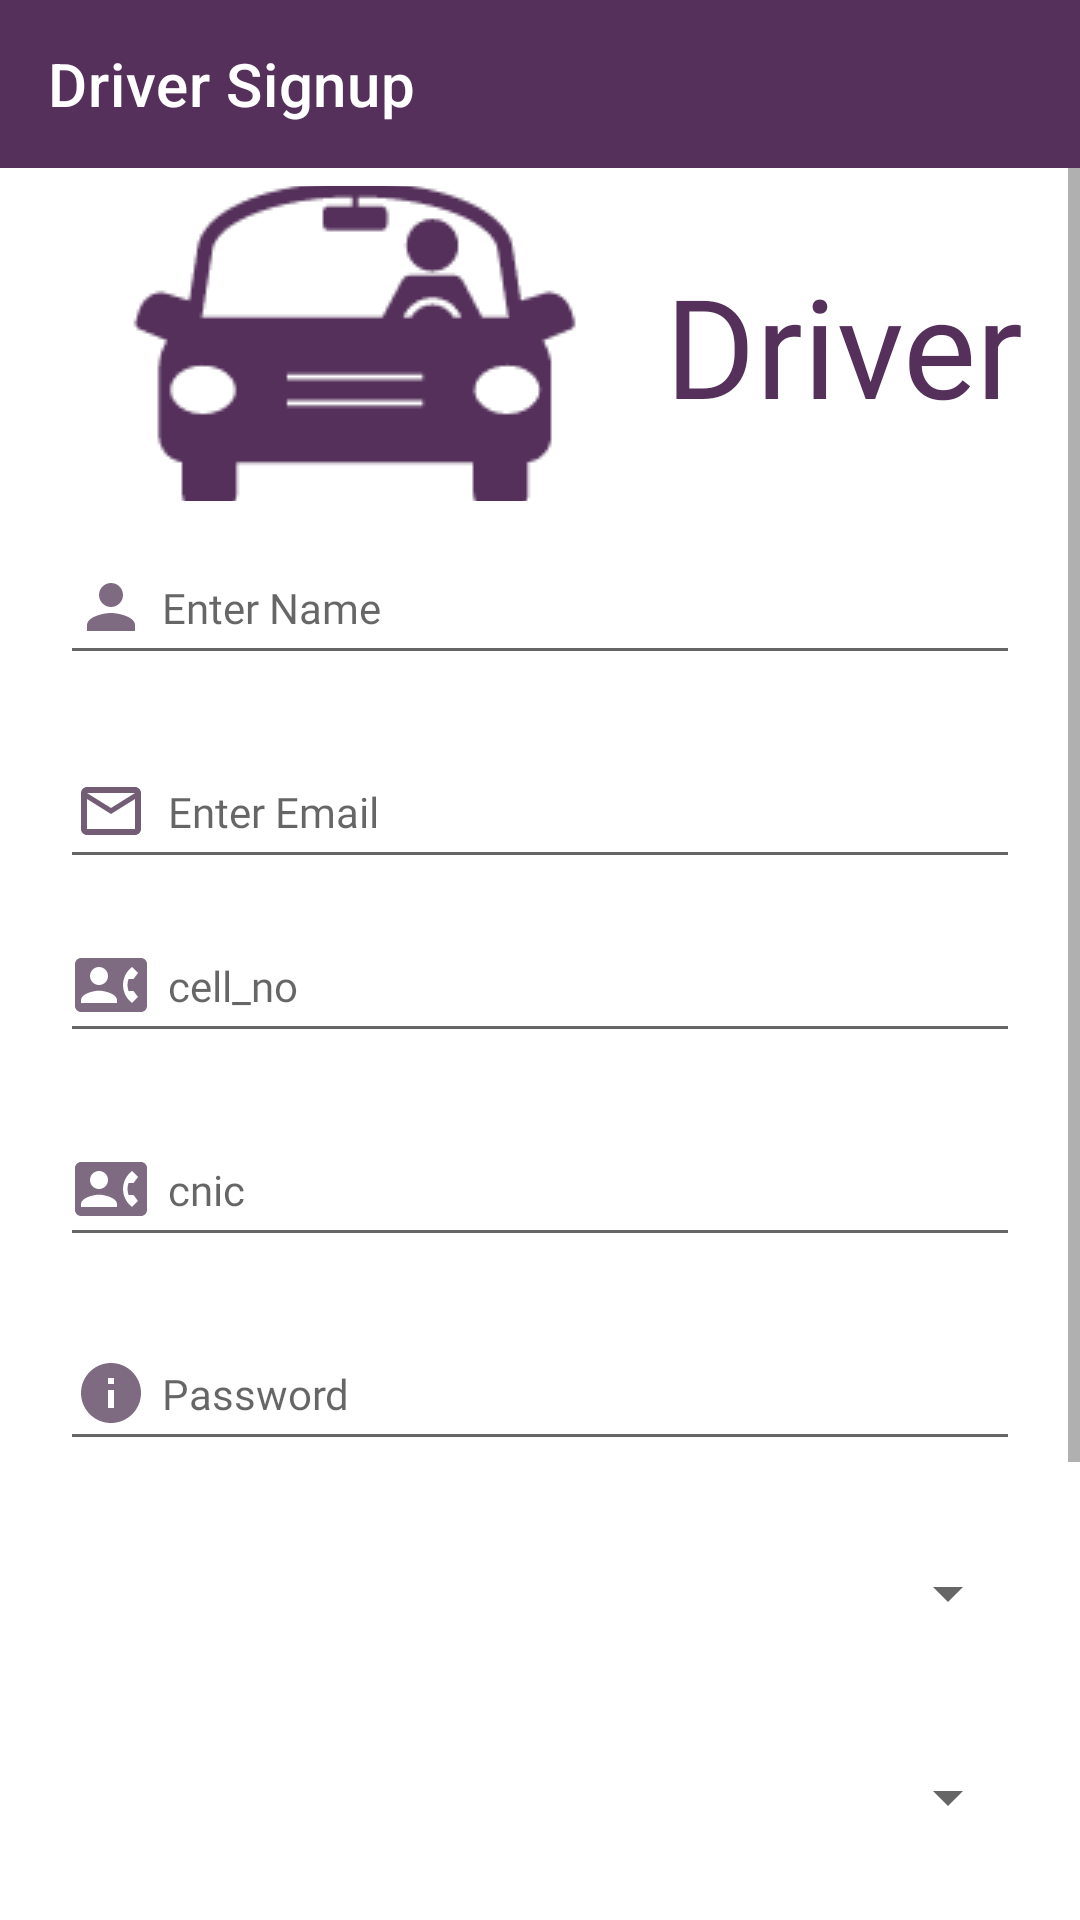

The Android layout XML behind this screen, and the referenced resources:
<!-- AndroidManifest.xml: application theme Theme.FareShare -->
<!-- res/layout/activity_driver_register.xml -->
<?xml version="1.0" encoding="utf-8"?>
<LinearLayout xmlns:android="http://schemas.android.com/apk/res/android"
    xmlns:app="http://schemas.android.com/apk/res-auto"
    xmlns:tools="http://schemas.android.com/tools"
    android:layout_width="match_parent"
    android:layout_height="match_parent"
    android:orientation="vertical"
    tools:context=".activities.DriverRegisterActivity">

    <androidx.appcompat.widget.Toolbar
        android:layout_width="match_parent"
        android:layout_height="wrap_content"
        android:background="@color/main_color"
        app:title="Driver Signup"
        app:titleTextColor="@color/white" />

    <ScrollView
        android:layout_width="match_parent"
        android:layout_height="wrap_content">

        <LinearLayout

            android:layout_width="match_parent"
            android:layout_height="wrap_content"
            android:orientation="vertical">

            <TextView
                android:id="@+id/textView4"
                android:layout_width="wrap_content"
                android:layout_height="105dp"
                android:layout_gravity="center"
                android:layout_marginTop="6dp"
                android:drawableStart="@drawable/d_reg"
                android:drawablePadding="2dp"
                android:fontFamily="@font/kavoon"
                android:gravity="center"
                android:paddingTop="1dp"
                android:text="@string/driver"
                android:textAlignment="center"
                android:textColor="#54305a"
                android:textSize="46sp" />

            <EditText
                android:id="@+id/driver_name"
                android:layout_width="match_parent"
                android:layout_height="wrap_content"
                android:layout_marginStart="20dp"
                android:layout_marginTop="10dp"
                android:layout_marginEnd="20dp"
                android:layout_marginBottom="10dp"
                android:drawableStart="@drawable/name"
                android:drawablePadding="5dp"
                android:paddingStart="5dp"
                android:fontFamily="@font/kavoon"
                android:hint="@string/enter_name"
                android:inputType="textPersonName"
                android:minHeight="48dp"
                android:textAlignment="textStart"
                android:textSize="14sp" />

            <EditText
                android:id="@+id/driver_mail"
                android:layout_width="match_parent"
                android:layout_height="wrap_content"
                android:layout_marginStart="20dp"
                android:layout_marginTop="10dp"
                android:layout_marginEnd="20dp"
                android:paddingStart="5dp"
                android:drawableStart="@drawable/ic_baseline_mail_outline_24"
                android:drawablePadding="7dp"
                android:fontFamily="@font/kavoon"
                android:hint="@string/enter_email"
                android:inputType="textEmailAddress"
                android:minHeight="48dp"
                android:textAlignment="textStart"
                android:textSize="14sp" />

            <EditText
                android:id="@+id/driver_cellno"
                android:layout_width="match_parent"
                android:layout_height="wrap_content"
                android:layout_marginStart="20dp"
                android:layout_marginTop="10dp"
                android:layout_marginEnd="20dp"
                android:layout_marginBottom="10dp"
                android:drawableStart="@drawable/phone"
                android:drawablePadding="7dp"
                android:ems="10"
                android:paddingStart="5dp"
                android:fontFamily="@font/kavoon"
                android:hint="cell_no"
                android:inputType="phone"
                android:minHeight="48dp"
                android:textAlignment="textStart"
                android:textSize="14sp" />

            <EditText
                android:id="@+id/driver_cnic"
                android:layout_width="match_parent"
                android:layout_height="wrap_content"
                android:layout_marginStart="20dp"
                android:layout_marginTop="10dp"
                android:paddingStart="5dp"
                android:layout_marginEnd="20dp"
                android:layout_marginBottom="10dp"
                android:drawableStart="@drawable/phone"
                android:drawablePadding="7dp"
                android:ems="10"
                android:fontFamily="@font/kavoon"
                android:hint="cnic"
                android:inputType="phone"
                android:minHeight="48dp"
                android:textAlignment="textStart"
                android:textSize="14sp" />

            <EditText
                android:id="@+id/driver_password"
                android:layout_width="match_parent"
                android:layout_height="wrap_content"
                android:layout_marginStart="20dp"
                android:layout_marginTop="10dp"
                android:layout_marginEnd="20dp"
                android:paddingStart="5dp"
                android:layout_marginBottom="10dp"
                android:drawableStart="@drawable/picon"
                android:drawablePadding="5dp"
                android:fontFamily="@font/kavoon"
                android:hint="@string/password"
                android:inputType="textPassword"
                android:minHeight="48dp"
                android:textAlignment="textStart"
                android:textSize="14sp" />

            <Spinner
                android:id="@+id/spinner_gender_driver"
                android:layout_width="match_parent"
                android:layout_height="wrap_content"
                android:layout_marginStart="20dp"
                android:layout_marginTop="10dp"
                android:layout_marginEnd="20dp"
                android:layout_marginBottom="10dp"
                android:drawableStart="@drawable/gender"
                android:drawablePadding="7dp"
                android:ems="10"
                android:fontFamily="@font/kavoon"
                android:hint="gender"
                android:inputType="phone"
                android:minHeight="48dp"
                android:textAlignment="textStart"
                android:textSize="14sp" />

            <Spinner
                android:id="@+id/spinner_vehicle_driver"
                android:layout_width="match_parent"
                android:layout_height="wrap_content"
                android:layout_marginStart="20dp"
                android:layout_marginTop="10dp"
                android:layout_marginEnd="20dp"
                android:layout_marginBottom="10dp"
                android:drawableStart="@drawable/gender"
                android:drawablePadding="7dp"
                android:ems="10"
                android:fontFamily="@font/kavoon"
                android:hint="gender"
                android:inputType="phone"
                android:minHeight="48dp"
                android:textAlignment="textStart"
                android:textSize="14sp" />

            <EditText
                android:id="@+id/vehical_numberplate"
                android:layout_width="match_parent"
                android:layout_height="wrap_content"
                android:layout_marginStart="20dp"
                android:layout_marginTop="10dp"
                android:layout_marginEnd="20dp"
                android:layout_marginBottom="10dp"
                android:drawableStart="@drawable/numplate"
                android:drawablePadding="7dp"
                android:ems="10"
                android:paddingStart="5dp"
                android:fontFamily="@font/kavoon"
                android:hint=" vehical number plate"
                android:inputType="phone"
                android:minHeight="48dp"
                android:textAlignment="textStart"
                android:textSize="14sp" />

            <EditText
                android:id="@+id/driver_licence"
                android:layout_width="match_parent"
                android:layout_height="wrap_content"
                android:layout_marginStart="20dp"
                android:layout_marginTop="10dp"
                android:layout_marginEnd="20dp"
                android:layout_marginBottom="10dp"
                android:drawableStart="@drawable/licenc"
                android:drawablePadding="7dp"
                android:ems="10"
                android:paddingStart="5dp"
                android:fontFamily="@font/kavoon"
                android:hint="licence no"
                android:inputType="phone"
                android:minHeight="48dp"
                android:textAlignment="textStart"
                android:textSize="14sp" />

            <Button
                android:id="@+id/driver_signup"
                android:layout_width="match_parent"
                android:layout_height="wrap_content"
                android:layout_gravity="center"
                android:layout_marginStart="30dp"
                android:layout_marginTop="10dp"
                android:layout_marginEnd="30dp"
                android:layout_marginBottom="20dp"
                android:backgroundTint="#54305a"
                android:fontFamily="@font/kavoon"
                android:text="Sign up"
                android:textAlignment="center"
                android:textColor="@color/white"
                android:textStyle="bold"
                app:cornerRadius="20dp" />

        </LinearLayout>


    </ScrollView>


</LinearLayout>
<!-- resources referenced by this layout -->
<resources>
  <color name="main_color">#54305a</color>
  <color name="white">#FFFFFFFF</color>
  <!-- drawable d_reg: png bitmap (drawable, 4212 bytes) -->
  <!-- drawable gender: png bitmap (drawable-ldpi, 655 bytes) -->
  <!-- drawable ic_baseline_mail_outline_24 (drawable) -->
  <vector android:alpha="0.78" android:autoMirrored="true"
      android:height="24dp" android:tint="#492e4d"
      android:viewportHeight="24" android:viewportWidth="24"
      android:width="24dp" xmlns:android="http://schemas.android.com/apk/res/android">
      <path android:fillColor="@android:color/white" android:pathData="M20,4L4,4c-1.1,0 -1.99,0.9 -1.99,2L2,18c0,1.1 0.9,2 2,2h16c1.1,0 2,-0.9 2,-2L22,6c0,-1.1 -0.9,-2 -2,-2zM20,18L4,18L4,8l8,5 8,-5v10zM12,11L4,6h16l-8,5z"/>
  </vector>
  <!-- drawable licenc: png bitmap (drawable, 795 bytes) -->
  <!-- drawable name (drawable) -->
  <vector android:alpha="0.71" android:autoMirrored="true"
      android:height="24dp" android:tint="#492e4d"
      android:viewportHeight="24" android:viewportWidth="24"
      android:width="24dp" xmlns:android="http://schemas.android.com/apk/res/android">
      <path android:fillColor="@android:color/white" android:pathData="M12,12c2.21,0 4,-1.79 4,-4s-1.79,-4 -4,-4 -4,1.79 -4,4 1.79,4 4,4zM12,14c-2.67,0 -8,1.34 -8,4v2h16v-2c0,-2.66 -5.33,-4 -8,-4z"/>
  </vector>
  <!-- drawable numplate: png bitmap (drawable, 532 bytes) -->
  <!-- drawable phone (drawable) -->
  <vector android:alpha="0.71" android:autoMirrored="true"
      android:height="24dp" android:tint="#492e4d"
      android:viewportHeight="24" android:viewportWidth="24"
      android:width="24dp" xmlns:android="http://schemas.android.com/apk/res/android">
      <path android:fillColor="@android:color/white" android:pathData="M22,3L2,3C0.9,3 0,3.9 0,5v14c0,1.1 0.9,2 2,2h20c1.1,0 1.99,-0.9 1.99,-2L24,5c0,-1.1 -0.9,-2 -2,-2zM8,6c1.66,0 3,1.34 3,3s-1.34,3 -3,3 -3,-1.34 -3,-3 1.34,-3 3,-3zM14,18L2,18v-1c0,-2 4,-3.1 6,-3.1s6,1.1 6,3.1v1zM17.85,14h1.64L21,16l-1.99,1.99c-1.31,-0.98 -2.28,-2.38 -2.73,-3.99 -0.18,-0.64 -0.28,-1.31 -0.28,-2s0.1,-1.36 0.28,-2c0.45,-1.62 1.42,-3.01 2.73,-3.99L21,8l-1.51,2h-1.64c-0.22,0.63 -0.35,1.3 -0.35,2s0.13,1.37 0.35,2z"/>
  </vector>
  <!-- drawable picon (drawable) -->
  <vector android:alpha="0.71" android:autoMirrored="true"
      android:height="24dp" android:tint="#492e4d"
      android:viewportHeight="24" android:viewportWidth="24"
      android:width="24dp" xmlns:android="http://schemas.android.com/apk/res/android">
      <path android:fillColor="@android:color/white" android:pathData="M12,2C6.48,2 2,6.48 2,12s4.48,10 10,10 10,-4.48 10,-10S17.52,2 12,2zM13,17h-2v-6h2v6zM13,9h-2L11,7h2v2z"/>
  </vector>
  <string name="driver">Driver</string>
  <string name="enter_email">Enter Email</string>
  <string name="enter_name">Enter Name</string>
  <string name="password">Password</string>
  <style name="Theme.FareShare" parent="Theme.MaterialComponents.DayNight.NoActionBar">
          
          <item name="colorPrimary">@color/purple_500</item>
          <item name="colorPrimaryVariant">@color/purple_700</item>
          <item name="colorOnPrimary">@color/white</item>
          
          <item name="colorSecondary">@color/teal_200</item>
          <item name="colorSecondaryVariant">@color/teal_700</item>
          <item name="colorOnSecondary">@color/black</item>
          
          <item name="android:statusBarColor" tools:targetApi="l">?attr/colorPrimaryVariant</item>
          
      </style>
  <color name="purple_500">#54305a</color>
  <color name="purple_700">#FF3700B3</color>
  <color name="teal_200">#FF03DAC5</color>
  <color name="teal_700">#FF018786</color>
  <color name="black">#FF000000</color>
</resources>
